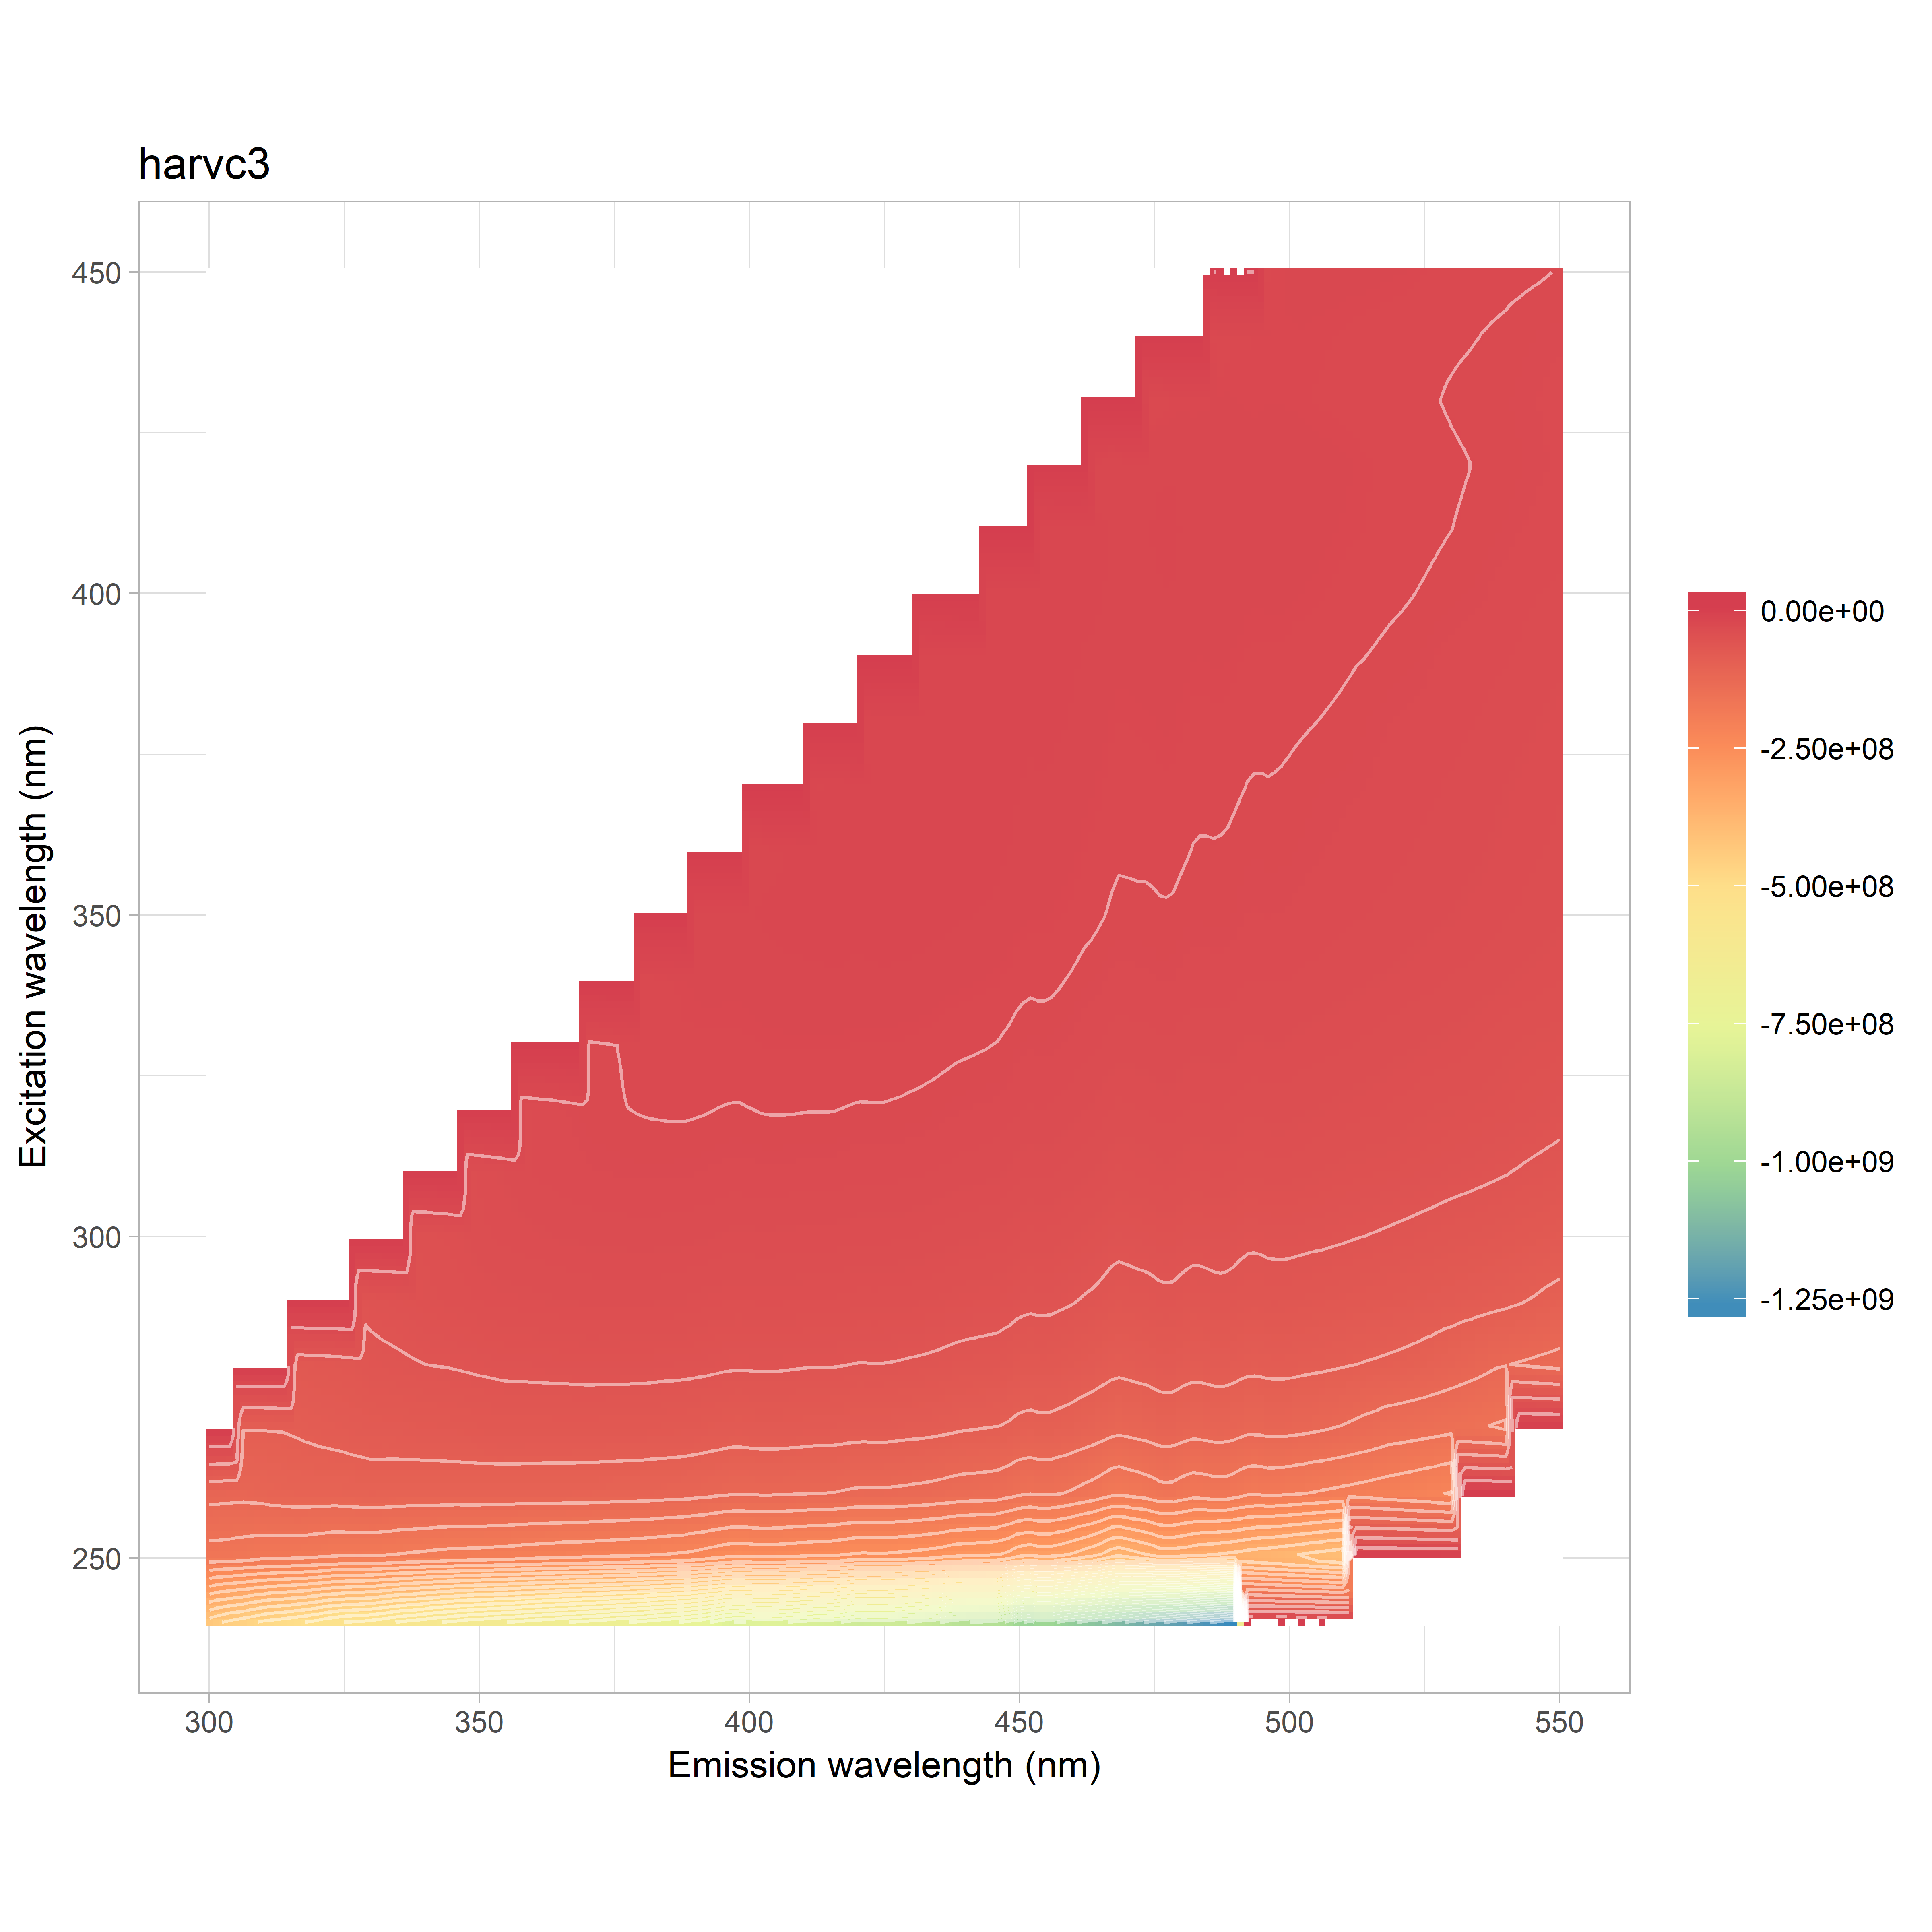

The data file committed next to this chart (first rows):
, 240, 250, 260, 270, 280, 290, 300, 310, 320, 330, 340, 350, 360, 370, 380, 390, 400, 410, 420, 430, 440, 450
300, -429345577, -173788809, -117096723, -97206756, -91909444, 0, 0, 0, 0, 0, 0, 0, 0, 0, 0, 0, 0, 0, 0, 0, 0, 0
302, -442352985, -174124605, -118378657, -96343708, -88919157, -114066804, 0, 0, 0, 0, 0, 0, 0, 0, 0, 0, 0, 0, 0, 0, 0, 0
304, -452735372, -175434353, -118819124, -96071926, -87195951, -101342239, 0, 0, 0, 0, 0, 0, 0, 0, 0, 0, 0, 0, 0, 0, 0, 0
306, -460364791, -177518034, -119235933, -95733911, -85683503, -92985987, 0, 0, 0, 0, 0, 0, 0, 0, 0, 0, 0, 0, 0, 0, 0, 0
308, -470448253, -179511402, -117942316, -95919295, -84375986, -86989594, 0, 0, 0, 0, 0, 0, 0, 0, 0, 0, 0, 0, 0, 0, 0, 0
310, -481662785, -182146377, -116473095, -96046292, -82740178, -82760325, 0, 0, 0, 0, 0, 0, 0, 0, 0, 0, 0, 0, 0, 0, 0, 0
312, -489531649, -181986733, -114471886, -95069995, -80214722, -78637055, -102472261, 0, 0, 0, 0, 0, 0, 0, 0, 0, 0, 0, 0, 0, 0, 0
314, -494615400, -182635669, -113088936, -94102504, -77830437, -75510964, -90159314, 0, 0, 0, 0, 0, 0, 0, 0, 0, 0, 0, 0, 0, 0, 0
316, -500896010, -183196293, -112012755, -92652271, -76382524, -73181046, -81929247, 0, 0, 0, 0, 0, 0, 0, 0, 0, 0, 0, 0, 0, 0, 0
318, -508110116, -184290762, -112081844, -90824718, -75481139, -71297244, -76088399, 0, 0, 0, 0, 0, 0, 0, 0, 0, 0, 0, 0, 0, 0, 0
320, -518140411, -186686278, -111964243, -89185271, -74645706, -69274074, -71516845, 0, 0, 0, 0, 0, 0, 0, 0, 0, 0, 0, 0, 0, 0, 0
322, -529931998, -188942688, -112229011, -87929782, -74133535, -67055607, -68166757, -85980350, 0, 0, 0, 0, 0, 0, 0, 0, 0, 0, 0, 0, 0, 0
324, -536486366, -190511453, -111867357, -86788930, -73355886, -64969022, -65323414, -77153557, 0, 0, 0, 0, 0, 0, 0, 0, 0, 0, 0, 0, 0, 0
326, -542592016, -190619458, -110943380, -85323590, -71951555, -63056247, -62917835, -70361564, 0, 0, 0, 0, 0, 0, 0, 0, 0, 0, 0, 0, 0, 0
328, -544991285, -190202922, -109984893, -84218898, -69868899, -61130106, -60601645, -64982257, 0, 0, 0, 0, 0, 0, 0, 0, 0, 0, 0, 0, 0, 0
330, -549853990, -190668524, -108843961, -82755986, -67668459, -59485254, -58408627, -60507803, 0, 0, 0, 0, 0, 0, 0, 0, 0, 0, 0, 0, 0, 0
332, -558433309, -192662180, -109297193, -82663110, -66583826, -58767748, -56892174, -57609293, -70440488, 0, 0, 0, 0, 0, 0, 0, 0, 0, 0, 0, 0, 0
334, -569166861, -194623633, -109987109, -82451431, -65780325, -57893807, -55201202, -55155988, -64718482, 0, 0, 0, 0, 0, 0, 0, 0, 0, 0, 0, 0, 0
336, -577246964, -196744492, -110136409, -82023215, -65006953, -56810935, -53706751, -53233974, -60075511, 0, 0, 0, 0, 0, 0, 0, 0, 0, 0, 0, 0, 0
338, -582086563, -198562263, -110092650, -81528967, -64207996, -55415220, -52443091, -51548469, -56167379, 0, 0, 0, 0, 0, 0, 0, 0, 0, 0, 0, 0, 0
340, -590217077, -199884385, -110203380, -80759579, -63513944, -53957924, -51201515, -50059750, -52896035, 0, 0, 0, 0, 0, 0, 0, 0, 0, 0, 0, 0, 0
342, -597770017, -201815523, -110600134, -80318974, -63136184, -52822127, -50178255, -48613502, -50310969, -57309825, 0, 0, 0, 0, 0, 0, 0, 0, 0, 0, 0, 0
344, -606118325, -203695321, -110842904, -79853490, -62818298, -51946056, -49093871, -47204077, -48038893, -54121449, 0, 0, 0, 0, 0, 0, 0, 0, 0, 0, 0, 0
346, -611707874, -204056846, -110748628, -79259466, -62111199, -51026869, -47663814, -45681324, -46107718, -50738781, 0, 0, 0, 0, 0, 0, 0, 0, 0, 0, 0, 0
348, -618951629, -204898352, -110392433, -78614941, -61449977, -50143151, -46102535, -44166824, -44448277, -47581710, 0, 0, 0, 0, 0, 0, 0, 0, 0, 0, 0, 0
350, -622030807, -205072503, -110475454, -77880092, -60629706, -49259414, -44611403, -42888768, -42934589, -44879246, 0, 0, 0, 0, 0, 0, 0, 0, 0, 0, 0, 0
352, -628994062, -206579224, -110612690, -77614439, -59971435, -48670713, -43588903, -41866712, -41633287, -42718610, -45341867, 0, 0, 0, 0, 0, 0, 0, 0, 0, 0, 0
354, -632440309, -206876148, -110711423, -77076077, -59308119, -48148126, -42829346, -40678575, -40378083, -40831223, -43822034, 0, 0, 0, 0, 0, 0, 0, 0, 0, 0, 0
356, -635951469, -208544081, -110973049, -76888555, -58851692, -47909587, -42211894, -39567942, -39150990, -39362846, -41839717, 0, 0, 0, 0, 0, 0, 0, 0, 0, 0, 0
358, -642875333, -210452066, -111111977, -76911363, -58708161, -47634342, -41751273, -38522376, -38250755, -38325221, -40101284, 0, 0, 0, 0, 0, 0, 0, 0, 0, 0, 0
360, -649184181, -212057359, -111380132, -76990377, -58531448, -47360905, -41314523, -37508386, -37415105, -37443751, -38544941, 0, 0, 0, 0, 0, 0, 0, 0, 0, 0, 0
362, -653871240, -213478718, -111410281, -77025398, -58305722, -47040818, -40938008, -36774145, -36682630, -36641510, -37085755, -37078522, 0, 0, 0, 0, 0, 0, 0, 0, 0, 0
364, -658908370, -214734642, -111443668, -76998695, -58040200, -46684627, -40611460, -36243464, -35844889, -35783390, -35723394, -37228273, 0, 0, 0, 0, 0, 0, 0, 0, 0, 0
366, -664304516, -216183687, -111469257, -77005528, -57759113, -46351404, -40329091, -35863351, -34830851, -34835746, -34565585, -36073464, 0, 0, 0, 0, 0, 0, 0, 0, 0, 0
368, -670161902, -216610807, -111812519, -77106698, -57465960, -46069780, -40026040, -35419437, -33835024, -33992761, -33646150, -34826068, 0, 0, 0, 0, 0, 0, 0, 0, 0, 0
370, -674106573, -217281731, -111936532, -77108216, -57303778, -45844661, -39740615, -34990361, -32907875, -33234180, -32860004, -33610193, 0, 0, 0, 0, 0, 0, 0, 0, 0, 0
372, -680696714, -218873907, -112497154, -77181746, -57392448, -45820598, -39693322, -34761843, -32440669, -32760461, -32457402, -32694634, -30425659, 0, 0, 0, 0, 0, 0, 0, 0, 0
374, -686595136, -220062857, -113092586, -77298048, -57533223, -45829704, -39534350, -34582649, -32173884, -32226160, -31945492, -31808678, -32685143, 0, 0, 0, 0, 0, 0, 0, 0, 0
376, -692123687, -220875532, -113728703, -77232264, -57582704, -45780248, -39358101, -34386075, -31935351, -31537133, -31411296, -31000103, -32494592, 0, 0, 0, 0, 0, 0, 0, 0, 0
378, -698616118, -222383838, -114292541, -77294712, -57778533, -45780316, -39202471, -34244210, -31620338, -30660370, -30676622, -30242729, -31785813, 0, 0, 0, 0, 0, 0, 0, 0, 0
380, -702748974, -223613887, -114322913, -77313989, -57726178, -45689441, -39082733, -34094040, -31337503, -29873653, -30012752, -29657802, -30941607, 0, 0, 0, 0, 0, 0, 0, 0, 0
382, -711788447, -226056566, -115391903, -77774262, -58211259, -45925246, -39224773, -34172545, -31192103, -29521288, -29714966, -29390574, -30412321, -24420811, 0, 0, 0, 0, 0, 0, 0, 0
384, -720424107, -228127899, -115953410, -78218325, -58474575, -46176175, -39314905, -34240527, -31088565, -29360010, -29365994, -29186902, -29826284, -29120033, 0, 0, 0, 0, 0, 0, 0, 0
386, -725859328, -230021887, -116604539, -78504271, -58582080, -46440196, -39455600, -34294311, -30999202, -29242194, -28947162, -28905474, -29292911, -30091202, 0, 0, 0, 0, 0, 0, 0, 0
388, -733588809, -232169765, -117299991, -79205090, -58854443, -46748432, -39687746, -34349284, -31008544, -29221729, -28418114, -28626312, -28874413, -30078522, 0, 0, 0, 0, 0, 0, 0, 0
390, -743743589, -235794644, -118631514, -80125566, -59300520, -47226185, -39947939, -34507261, -31199758, -29222432, -27897252, -28257782, -28610663, -29756495, 0, 0, 0, 0, 0, 0, 0, 0
392, -756046456, -239633356, -120342824, -81182581, -59819536, -47797899, -40382032, -34792573, -31393507, -29258669, -27616701, -28034783, -28435229, -29416128, -20550071, 0, 0, 0, 0, 0, 0, 0
394, -770840393, -244683830, -122055182, -82305923, -60677125, -48455414, -40834682, -35132642, -31674483, -29330082, -27640417, -27838610, -28350527, -29040218, -26142106, 0, 0, 0, 0, 0, 0, 0
396, -787848764, -249505078, -124322690, -83488470, -61464095, -49227724, -41368277, -35498866, -31895903, -29425480, -27720065, -27650578, -28279993, -28715361, -28066548, 0, 0, 0, 0, 0, 0, 0
398, -796507259, -251965267, -125459880, -83890382, -61813217, -49431677, -41552827, -35647843, -31942170, -29397397, -27666661, -27141467, -28072849, -28317934, -28569929, 0, 0, 0, 0, 0, 0, 0
400, -791216118, -250141091, -124818723, -83379109, -61591613, -49158371, -41355814, -35440007, -31707350, -29129577, -27376710, -26466851, -27632939, -27952412, -28518606, 0, 0, 0, 0, 0, 0, 0
402, -782462462, -247949446, -123699643, -82661233, -61273250, -48754037, -41123023, -35183564, -31403132, -28881064, -27085287, -25837955, -27128728, -27580457, -28178470, -17933772, 0, 0, 0, 0, 0, 0
404, -782782626, -247732560, -123844532, -82483475, -61274333, -48625642, -41151941, -35143797, -31272175, -28741439, -26805000, -25537824, -26707897, -27302577, -27749124, -24451802, 0, 0, 0, 0, 0, 0
406, -788714418, -249192440, -124327901, -82707917, -61610631, -48860902, -41438072, -35240332, -31288115, -28726428, -26652094, -25388419, -26308463, -27126954, -27351608, -26424096, 0, 0, 0, 0, 0, 0
408, -796339073, -251157251, -125317107, -83193280, -62040404, -49131751, -41729373, -35383610, -31321020, -28703796, -26538561, -25309055, -25795607, -26923939, -26923847, -26875069, 0, 0, 0, 0, 0, 0
410, -803348156, -252909342, -126163681, -83806131, -62353935, -49456508, -41905544, -35523313, -31419696, -28726229, -26478662, -25247273, -25250049, -26650967, -26612677, -26840710, 0, 0, 0, 0, 0, 0
412, -809941112, -254821207, -126911823, -84237034, -62703859, -49684417, -41966814, -35634641, -31455675, -28679837, -26431715, -25138846, -24880099, -26292626, -26428578, -26682248, -16012528, 0, 0, 0, 0, 0
414, -812631252, -255165696, -127217312, -84173161, -62669087, -49665144, -41901994, -35644542, -31415527, -28540160, -26347448, -24988258, -24583239, -25983682, -26239669, -26386768, -22184010, 0, 0, 0, 0, 0
416, -818205454, -256725873, -127825520, -84615649, -62719129, -49830370, -41862488, -35734126, -31485167, -28533778, -26315923, -24848364, -24437866, -25593404, -26087584, -26078949, -24337890, 0, 0, 0, 0, 0
418, -832549690, -261138482, -129792105, -85767515, -63380041, -50425096, -42344210, -36204849, -31798938, -28752910, -26518444, -24923739, -24543324, -25315247, -26095756, -25895939, -25074019, 0, 0, 0, 0, 0
... 66 more rows
